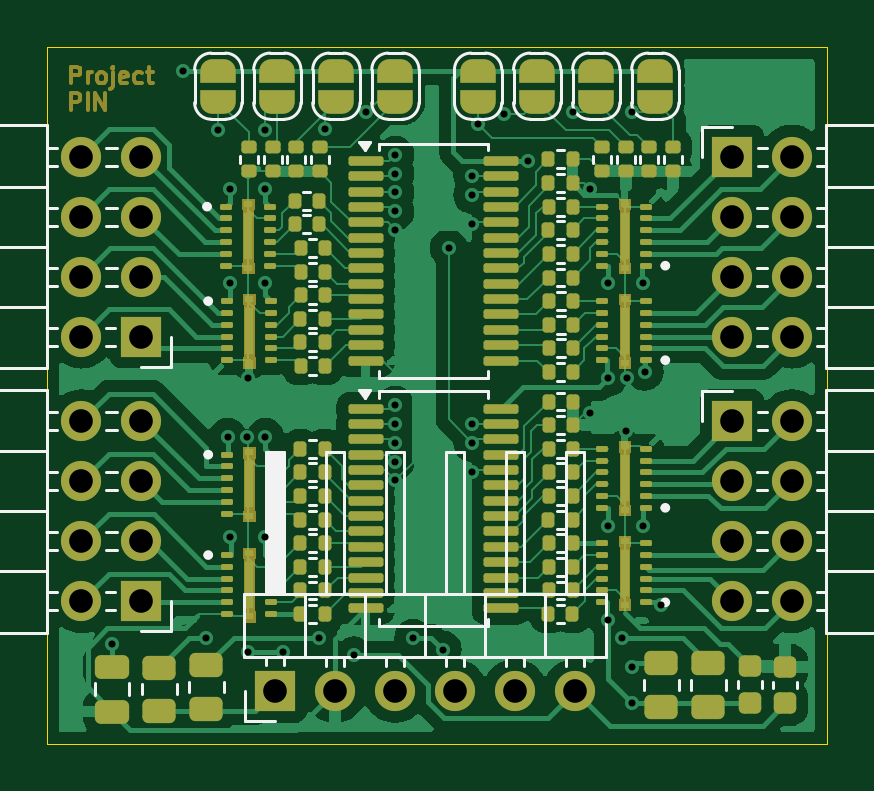
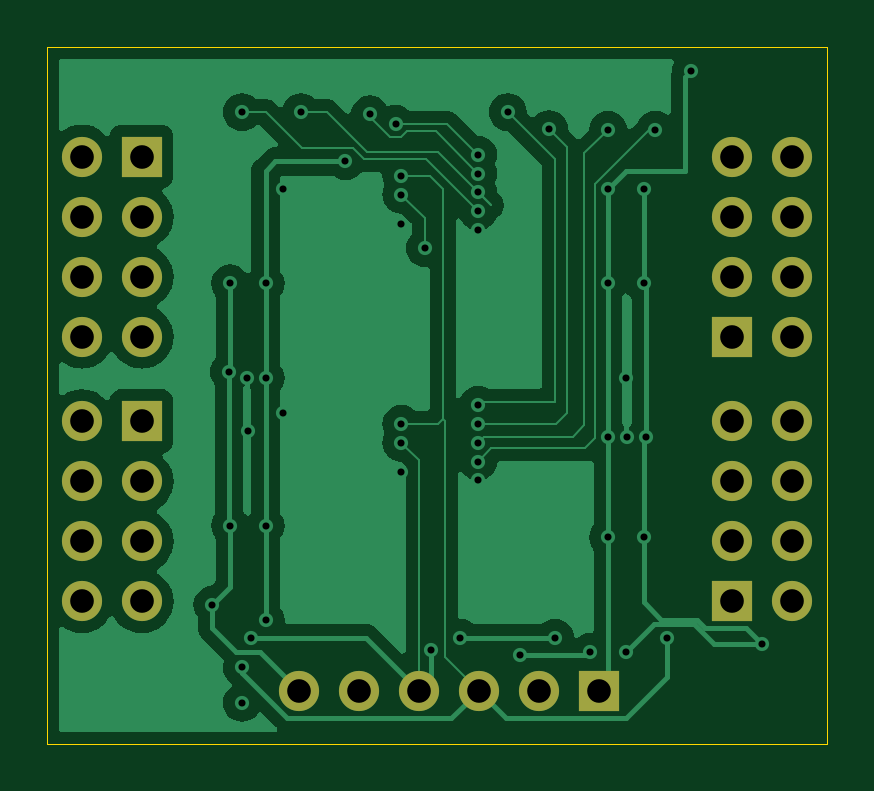
Circuit board: 11 layer files. Board 33.0 x 29.5 mm.
- bottom_copper: PCA9685_ver3-B_Cu.gbr (44364 bytes)
- bottom_mask: PCA9685_ver3-B_Mask.gbr (1645 bytes)
- paste: PCA9685_ver3-B_Paste.gbr (499 bytes)
- bottom_silk: PCA9685_ver3-B_Silkscreen.gbr (500 bytes)
- outline: PCA9685_ver3-Edge_Cuts.gbr (654 bytes)
- top_copper: PCA9685_ver3-F_Cu.gbr (106420 bytes)
- top_mask: PCA9685_ver3-F_Mask.gbr (22869 bytes)
- paste: PCA9685_ver3-F_Paste.gbr (18205 bytes)
- top_silk: PCA9685_ver3-F_Silkscreen.gbr (23876 bytes)
- drill: PCA9685_ver3-NPTH.drl (309 bytes)
- drill: PCA9685_ver3-PTH.drl (1962 bytes)

=== bottom_copper: PCA9685_ver3-B_Cu.gbr (44364 bytes, source omitted) ===
=== bottom_mask: PCA9685_ver3-B_Mask.gbr ===
%TF.GenerationSoftware,KiCad,Pcbnew,8.0.3-8.0.3-0~ubuntu22.04.1*%
%TF.CreationDate,2024-07-16T20:39:52+09:00*%
%TF.ProjectId,PCA9685_ver3,50434139-3638-4355-9f76-6572332e6b69,rev?*%
%TF.SameCoordinates,Original*%
%TF.FileFunction,Soldermask,Bot*%
%TF.FilePolarity,Negative*%
%FSLAX46Y46*%
G04 Gerber Fmt 4.6, Leading zero omitted, Abs format (unit mm)*
G04 Created by KiCad (PCBNEW 8.0.3-8.0.3-0~ubuntu22.04.1) date 2024-07-16 20:39:52*
%MOMM*%
%LPD*%
G01*
G04 APERTURE LIST*
%ADD10R,1.700000X1.700000*%
%ADD11O,1.700000X1.700000*%
G04 APERTURE END LIST*
D10*
%TO.C,J2*%
X140900000Y-90250000D03*
D11*
X143440000Y-90250000D03*
X145980000Y-90250000D03*
X148520000Y-90250000D03*
X151060000Y-90250000D03*
X153600000Y-90250000D03*
%TD*%
D10*
%TO.C,J6*%
X135250000Y-86450000D03*
D11*
X132710000Y-86450000D03*
X135250000Y-83910000D03*
X132710000Y-83910000D03*
X135250000Y-81370000D03*
X132710000Y-81370000D03*
X135250000Y-78830000D03*
X132710000Y-78830000D03*
%TD*%
D10*
%TO.C,J1*%
X135250000Y-75250000D03*
D11*
X132710000Y-75250000D03*
X135250000Y-72710000D03*
X132710000Y-72710000D03*
X135250000Y-70170000D03*
X132710000Y-70170000D03*
X135250000Y-67630000D03*
X132710000Y-67630000D03*
%TD*%
D10*
%TO.C,J4*%
X160250000Y-67630000D03*
D11*
X162790000Y-67630000D03*
X160250000Y-70170000D03*
X162790000Y-70170000D03*
X160250000Y-72710000D03*
X162790000Y-72710000D03*
X160250000Y-75250000D03*
X162790000Y-75250000D03*
%TD*%
D10*
%TO.C,J3*%
X160250000Y-78830000D03*
D11*
X162790000Y-78830000D03*
X160250000Y-81370000D03*
X162790000Y-81370000D03*
X160250000Y-83910000D03*
X162790000Y-83910000D03*
X160250000Y-86450000D03*
X162790000Y-86450000D03*
%TD*%
M02*

=== paste: PCA9685_ver3-B_Paste.gbr ===
%TF.GenerationSoftware,KiCad,Pcbnew,8.0.3-8.0.3-0~ubuntu22.04.1*%
%TF.CreationDate,2024-07-16T20:39:51+09:00*%
%TF.ProjectId,PCA9685_ver3,50434139-3638-4355-9f76-6572332e6b69,rev?*%
%TF.SameCoordinates,Original*%
%TF.FileFunction,Paste,Bot*%
%TF.FilePolarity,Positive*%
%FSLAX46Y46*%
G04 Gerber Fmt 4.6, Leading zero omitted, Abs format (unit mm)*
G04 Created by KiCad (PCBNEW 8.0.3-8.0.3-0~ubuntu22.04.1) date 2024-07-16 20:39:51*
%MOMM*%
%LPD*%
G01*
G04 APERTURE LIST*
G04 APERTURE END LIST*
M02*

=== bottom_silk: PCA9685_ver3-B_Silkscreen.gbr ===
%TF.GenerationSoftware,KiCad,Pcbnew,8.0.3-8.0.3-0~ubuntu22.04.1*%
%TF.CreationDate,2024-07-16T20:39:52+09:00*%
%TF.ProjectId,PCA9685_ver3,50434139-3638-4355-9f76-6572332e6b69,rev?*%
%TF.SameCoordinates,Original*%
%TF.FileFunction,Legend,Bot*%
%TF.FilePolarity,Positive*%
%FSLAX46Y46*%
G04 Gerber Fmt 4.6, Leading zero omitted, Abs format (unit mm)*
G04 Created by KiCad (PCBNEW 8.0.3-8.0.3-0~ubuntu22.04.1) date 2024-07-16 20:39:52*
%MOMM*%
%LPD*%
G01*
G04 APERTURE LIST*
G04 APERTURE END LIST*
M02*

=== outline: PCA9685_ver3-Edge_Cuts.gbr ===
%TF.GenerationSoftware,KiCad,Pcbnew,8.0.3-8.0.3-0~ubuntu22.04.1*%
%TF.CreationDate,2024-07-16T20:39:52+09:00*%
%TF.ProjectId,PCA9685_ver3,50434139-3638-4355-9f76-6572332e6b69,rev?*%
%TF.SameCoordinates,Original*%
%TF.FileFunction,Profile,NP*%
%FSLAX46Y46*%
G04 Gerber Fmt 4.6, Leading zero omitted, Abs format (unit mm)*
G04 Created by KiCad (PCBNEW 8.0.3-8.0.3-0~ubuntu22.04.1) date 2024-07-16 20:39:52*
%MOMM*%
%LPD*%
G01*
G04 APERTURE LIST*
%TA.AperFunction,Profile*%
%ADD10C,0.050000*%
%TD*%
G04 APERTURE END LIST*
D10*
X131250000Y-63000000D02*
X164250000Y-63000000D01*
X164250000Y-92500000D01*
X131250000Y-92500000D01*
X131250000Y-63000000D01*
M02*

=== top_copper: PCA9685_ver3-F_Cu.gbr (106420 bytes, source omitted) ===
=== top_mask: PCA9685_ver3-F_Mask.gbr (22869 bytes, source omitted) ===
=== paste: PCA9685_ver3-F_Paste.gbr (18205 bytes, source omitted) ===
=== top_silk: PCA9685_ver3-F_Silkscreen.gbr (23876 bytes, source omitted) ===
=== drill: PCA9685_ver3-NPTH.drl ===
M48
; DRILL file {KiCad 8.0.3-8.0.3-0~ubuntu22.04.1} date 2024-07-16T20:39:53+0900
; FORMAT={-:-/ absolute / inch / decimal}
; #@! TF.CreationDate,2024-07-16T20:39:53+09:00
; #@! TF.GenerationSoftware,Kicad,Pcbnew,8.0.3-8.0.3-0~ubuntu22.04.1
; #@! TF.FileFunction,NonPlated,1,2,NPTH
FMAT,2
INCH
%
G90
G05
M30

=== drill: PCA9685_ver3-PTH.drl ===
M48
; DRILL file {KiCad 8.0.3-8.0.3-0~ubuntu22.04.1} date 2024-07-16T20:39:53+0900
; FORMAT={-:-/ absolute / inch / decimal}
; #@! TF.CreationDate,2024-07-16T20:39:53+09:00
; #@! TF.GenerationSoftware,Kicad,Pcbnew,8.0.3-8.0.3-0~ubuntu22.04.1
; #@! TF.FileFunction,Plated,1,2,PTH
FMAT,2
INCH
; #@! TA.AperFunction,Plated,PTH,ViaDrill
T1C0.0118
; #@! TA.AperFunction,Plated,PTH,ComponentDrill
T2C0.0394
%
G90
G05
T1
X5.2756Y-3.4744
X5.3937Y-2.5197
X5.4331Y-3.4646
X5.4528Y-2.6181
X5.4685Y-3.1299
X5.4724Y-2.7165
X5.4724Y-2.874
X5.4724Y-3.2972
X5.5Y-3.1299
X5.502Y-3.0315
X5.502Y-3.4882
X5.5315Y-2.6181
X5.5315Y-2.7165
X5.5315Y-2.874
X5.5315Y-3.1299
X5.5315Y-3.2972
X5.561Y-3.4882
X5.6201Y-3.4646
X5.6299Y-2.6169
X5.6791Y-3.4941
X5.6988Y-2.5886
X5.7479Y-3.0764
X5.7479Y-3.1079
X5.748Y-3.1709
X5.748Y-2.6594
X5.748Y-2.6909
X5.748Y-2.7224
X5.748Y-2.7539
X5.748Y-2.7854
X5.748Y-3.2024
X5.7481Y-3.1394
X5.7776Y-3.4646
X5.8268Y-3.4843
X5.8366Y-2.815
X5.876Y-2.6949
X5.876Y-2.7264
X5.876Y-2.7756
X5.876Y-3.1083
X5.876Y-3.1398
X5.876Y-3.189
X5.8858Y-2.6083
X5.9288Y-2.5925
X5.9693Y-2.6706
X6.0433Y-2.5886
X6.0728Y-2.7165
X6.0728Y-3.0906
X6.1024Y-2.874
X6.1024Y-3.0315
X6.1024Y-3.2776
X6.1024Y-3.435
X6.126Y-3.4646
X6.1319Y-3.1201
X6.1339Y-3.0315
X6.1417Y-2.5886
X6.1417Y-3.5138
X6.1417Y-3.5728
X6.1614Y-2.874
X6.1614Y-3.2776
X6.1635Y-3.0209
X6.1909Y-3.4094
T2
X5.2248Y-2.6626
X5.2248Y-2.7626
X5.2248Y-2.8626
X5.2248Y-2.9626
X5.2248Y-3.1035
X5.2248Y-3.2035
X5.2248Y-3.3035
X5.2248Y-3.4035
X5.3248Y-2.6626
X5.3248Y-2.7626
X5.3248Y-2.8626
X5.3248Y-2.9626
X5.3248Y-3.1035
X5.3248Y-3.2035
X5.3248Y-3.3035
X5.3248Y-3.4035
X5.5472Y-3.5531
X5.6472Y-3.5531
X5.7472Y-3.5531
X5.8472Y-3.5531
X5.9472Y-3.5531
X6.0472Y-3.5531
X6.3091Y-2.6626
X6.3091Y-2.7626
X6.3091Y-2.8626
X6.3091Y-2.9626
X6.3091Y-3.1035
X6.3091Y-3.2035
X6.3091Y-3.3035
X6.3091Y-3.4035
X6.4091Y-2.6626
X6.4091Y-2.7626
X6.4091Y-2.8626
X6.4091Y-2.9626
X6.4091Y-3.1035
X6.4091Y-3.2035
X6.4091Y-3.3035
X6.4091Y-3.4035
M30

